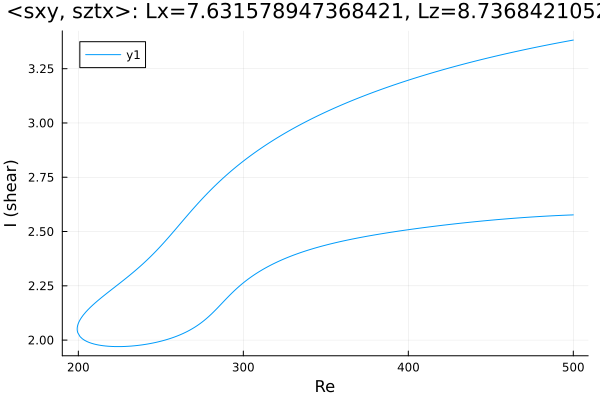

The table this chart was drawn from, first rows:
Re, shear
500.0, 3.382
499.6, 3.381
498.2, 3.379
496.8, 3.377
495.4, 3.375
494, 3.373
492.6, 3.371
491.1, 3.369
489.7, 3.367
488.3, 3.365
486.9, 3.363
485.5, 3.361
484.1, 3.359
482.7, 3.357
481.2, 3.355
479.8, 3.353
478.4, 3.35
477.4, 3.349
476, 3.347
474.6, 3.344
473.2, 3.342
471.7, 3.34
470.3, 3.338
468.9, 3.335
467.5, 3.333
466.1, 3.331
464.7, 3.328
463.3, 3.326
461.8, 3.323
460.4, 3.321
459, 3.319
457.6, 3.316
456.2, 3.314
455, 3.312
453.6, 3.309
452.2, 3.307
450.8, 3.304
449.4, 3.301
447.9, 3.299
446.5, 3.296
445.1, 3.294
443.7, 3.291
442.3, 3.288
440.9, 3.286
439.5, 3.283
438, 3.28
436.6, 3.277
435.2, 3.275
433.8, 3.272
432.4, 3.269
431, 3.266
429.6, 3.263
428.1, 3.26
426.7, 3.257
425.3, 3.254
423.9, 3.251
422.5, 3.248
421.1, 3.245
419.7, 3.242
418.2, 3.239
... 434 more rows
